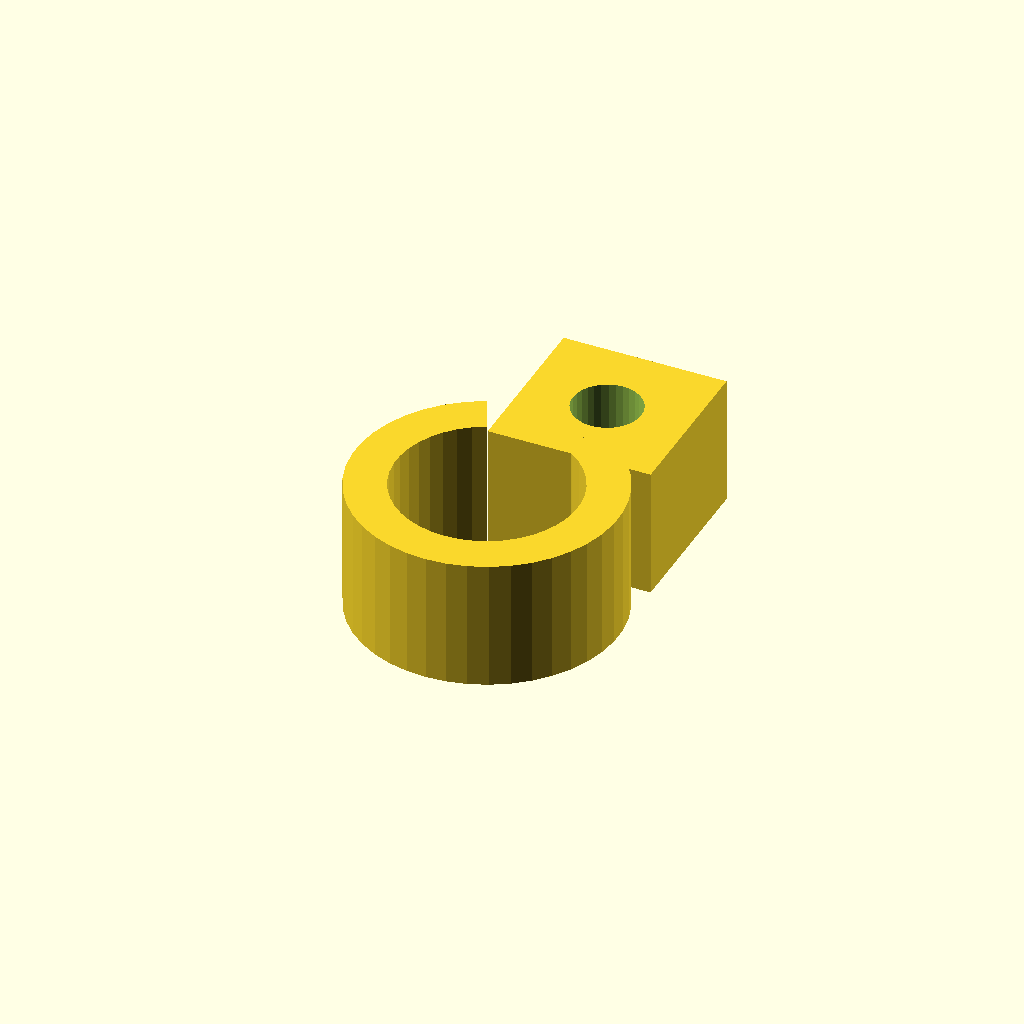
Cell 1 — every parameter at its default value.
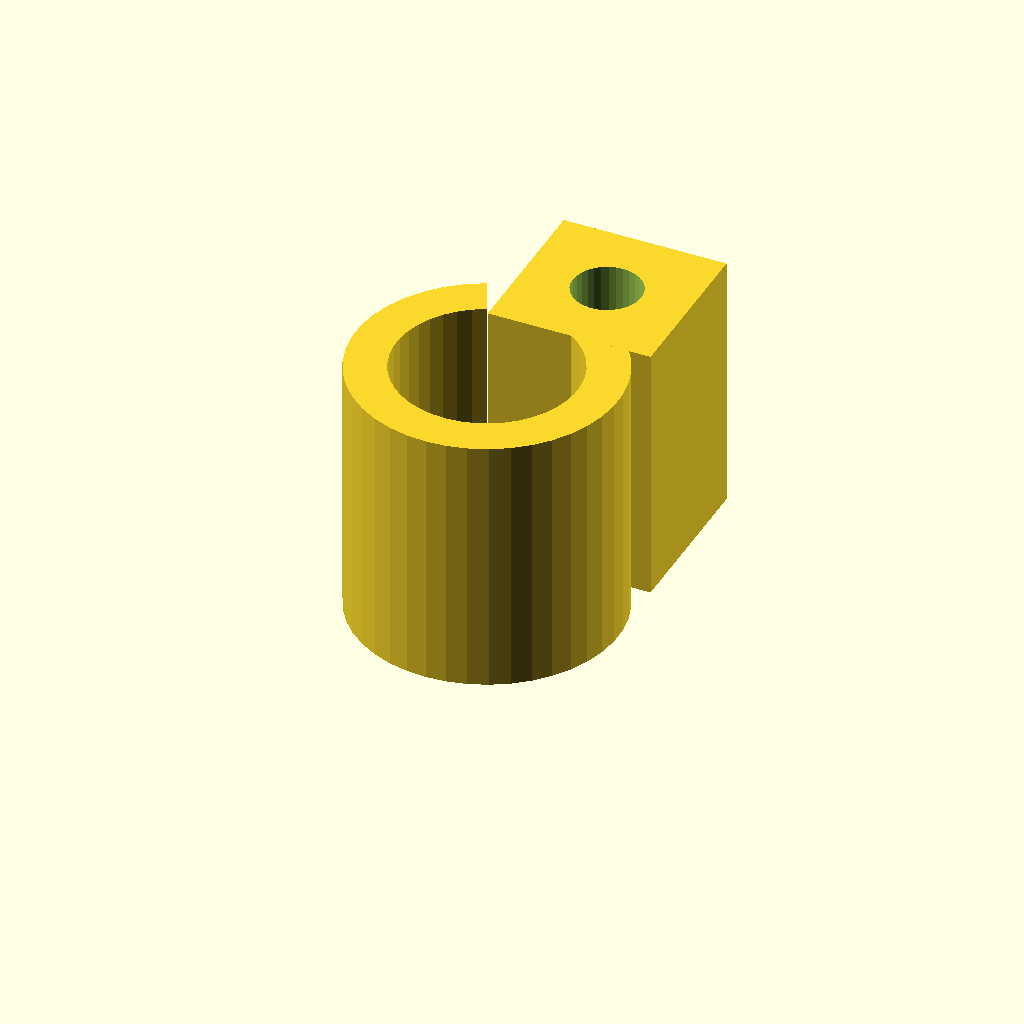
Cell 2: the same model with clamp_w = 32.
All cells are drawn from one camera (rotation 55°, 0°, 25°, orthographic, colour scheme Cornfield), so only the parameter changes between them.
The OpenSCAD source (optional_data/data/gen3/pipeclamps/part_0075.scad):
$fn = 32;

// ----------------------------------------------------------------------
// Pipe clamp: 32.22 mm ring, 5 mm wall, 16 mm wide
// ----------------------------------------------------------------------

// --- parameters (mm) ---
outer_r = 16.11;          // clamp outside radius
inner_r = 11.11;          // pipe bore radius
band = 5;                 // band thickness
clamp_w = 16;             // clamp width
opening = 50;             // opening angle between the ends
lug_w = 20;               // lug width
lug_len = 20;             // lug length
bolt_d = 8.4;             // bolt hole

clamp_profile = [[-6.808, 14.601], [-8.918, 13.417], [-10.826, 11.93], [-12.49, 10.175], [-13.873, 8.19], [-14.943, 6.02], [-15.676, 3.715], [-16.055, 1.326], [-16.073, -1.093], [-15.728, -3.487], [-15.029, -5.802], [-13.991, -7.987], [-12.637, -9.992], [-10.998, -11.771], [-9.112, -13.286], [-7.02, -14.5], [-4.77, -15.388], [-2.412, -15.928], [0, -16.11], [2.412, -15.928], [4.77, -15.388], [7.02, -14.5], [9.112, -13.286], [10.998, -11.771], [12.637, -9.992], [13.991, -7.987], [15.029, -5.802], [15.728, -3.487], [16.073, -1.093], [16.055, 1.326], [15.676, 3.715], [14.943, 6.02], [13.873, 8.19], [12.49, 10.175], [10.826, 11.93], [8.918, 13.417], [6.808, 14.601], [4.695, 10.069], [6.15, 9.253], [7.466, 8.227], [8.614, 7.017], [9.567, 5.648], [10.305, 4.152], [10.811, 2.562], [11.072, 0.915], [11.084, -0.754], [10.847, -2.405], [10.364, -4.002], [9.648, -5.508], [8.715, -6.891], [7.585, -8.118], [6.284, -9.162], [4.841, -10], [3.289, -10.612], [1.663, -10.985], [0, -11.11], [-1.663, -10.985], [-3.289, -10.612], [-4.841, -10], [-6.284, -9.162], [-7.585, -8.118], [-8.715, -6.891], [-9.648, -5.508], [-10.364, -4.002], [-10.847, -2.405], [-11.084, -0.754], [-11.072, 0.915], [-10.811, 2.562], [-10.305, 4.152], [-9.567, 5.648], [-8.614, 7.017], [-7.466, 8.227], [-6.15, 9.253], [-4.695, 10.069]];

difference() {
  union() {
    linear_extrude(height = clamp_w) polygon(clamp_profile);
    /* bolt lug on the other end */
    translate([-4.25, 9.33, 0]) cube([lug_w, 20, clamp_w]);
  }
  translate([5.75, 19.33, -2.5]) cylinder(h = clamp_w + 5, d = bolt_d);
}
Parameter table extracted from the source (name, type, default, range or options):
outer_r: number, default 16.11
inner_r: number, default 11.11
band: number, default 5
clamp_w: number, default 16
opening: number, default 50
lug_w: number, default 20
lug_len: number, default 20
bolt_d: number, default 8.4
